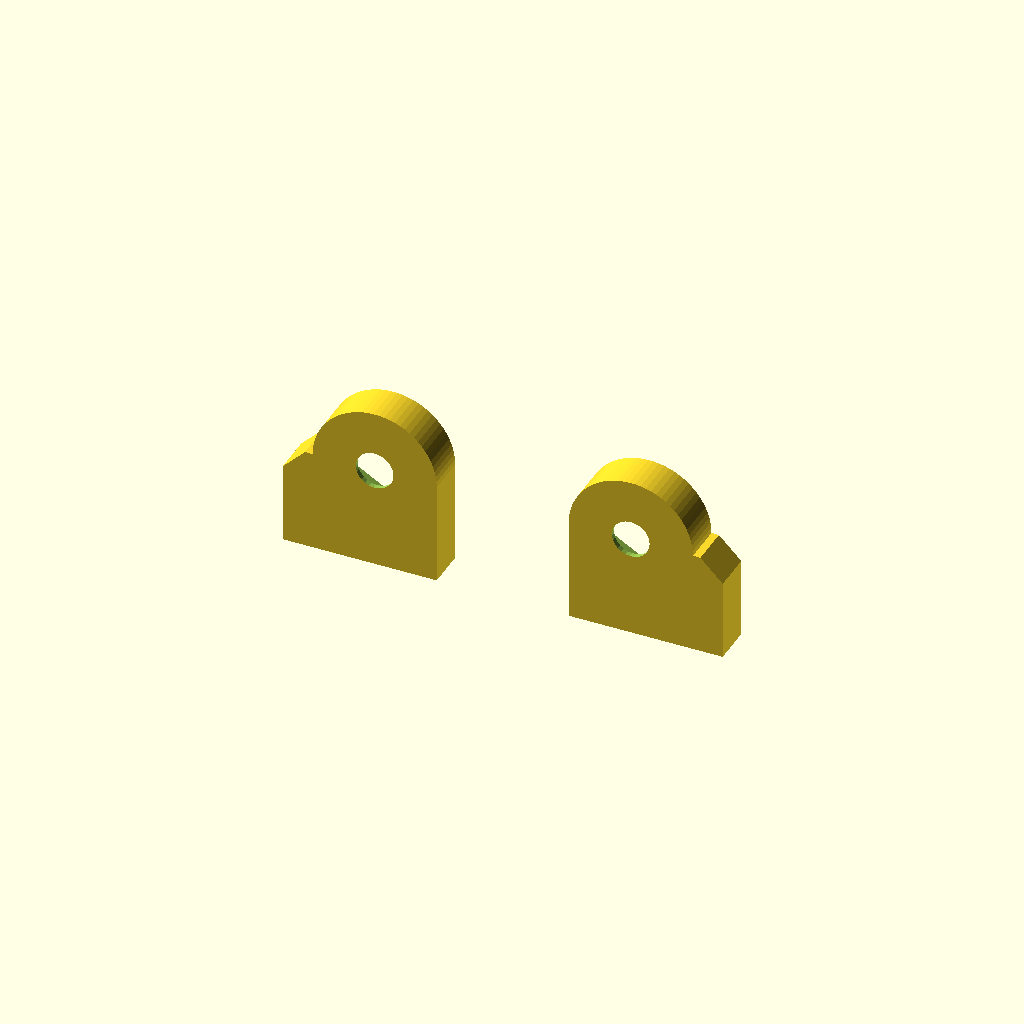
Cell 1: the model at its default parameters.
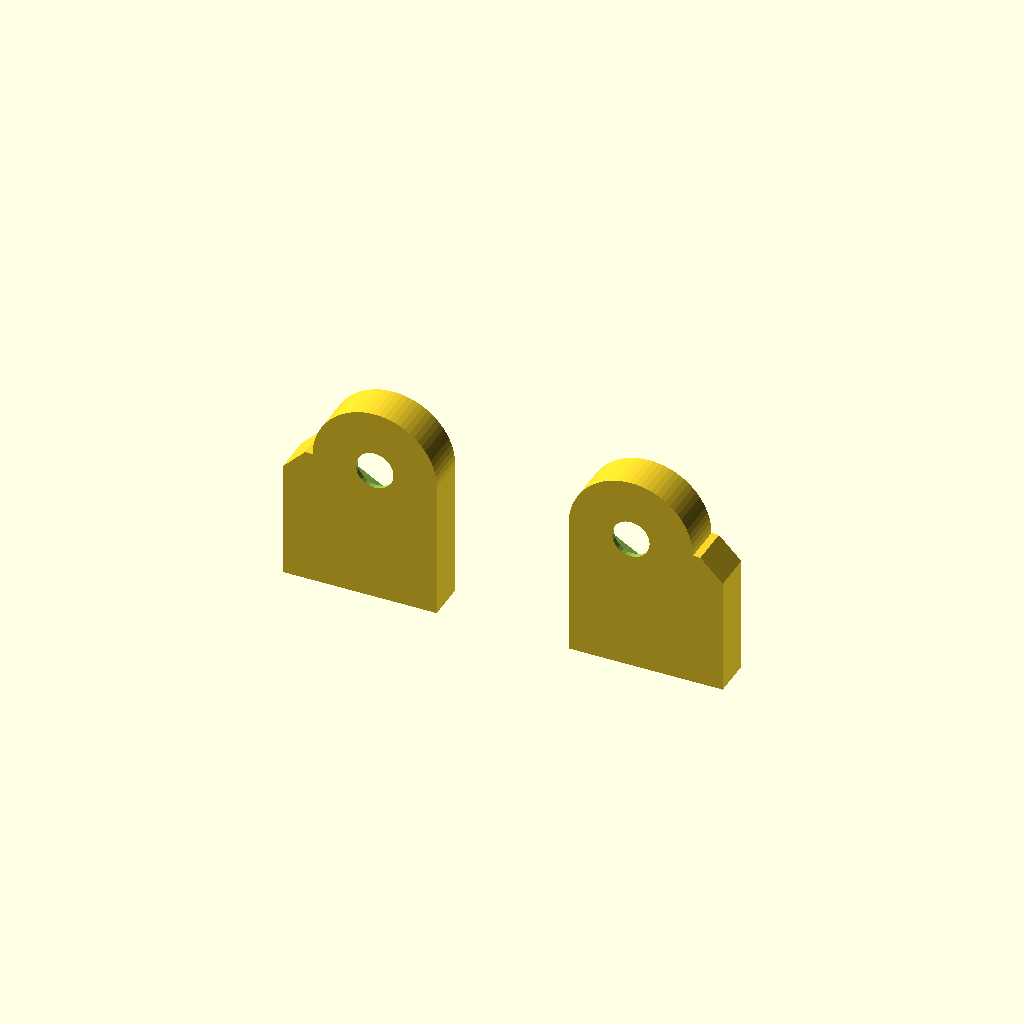
Cell 2: leadingEdge = 5 (everything else at default).
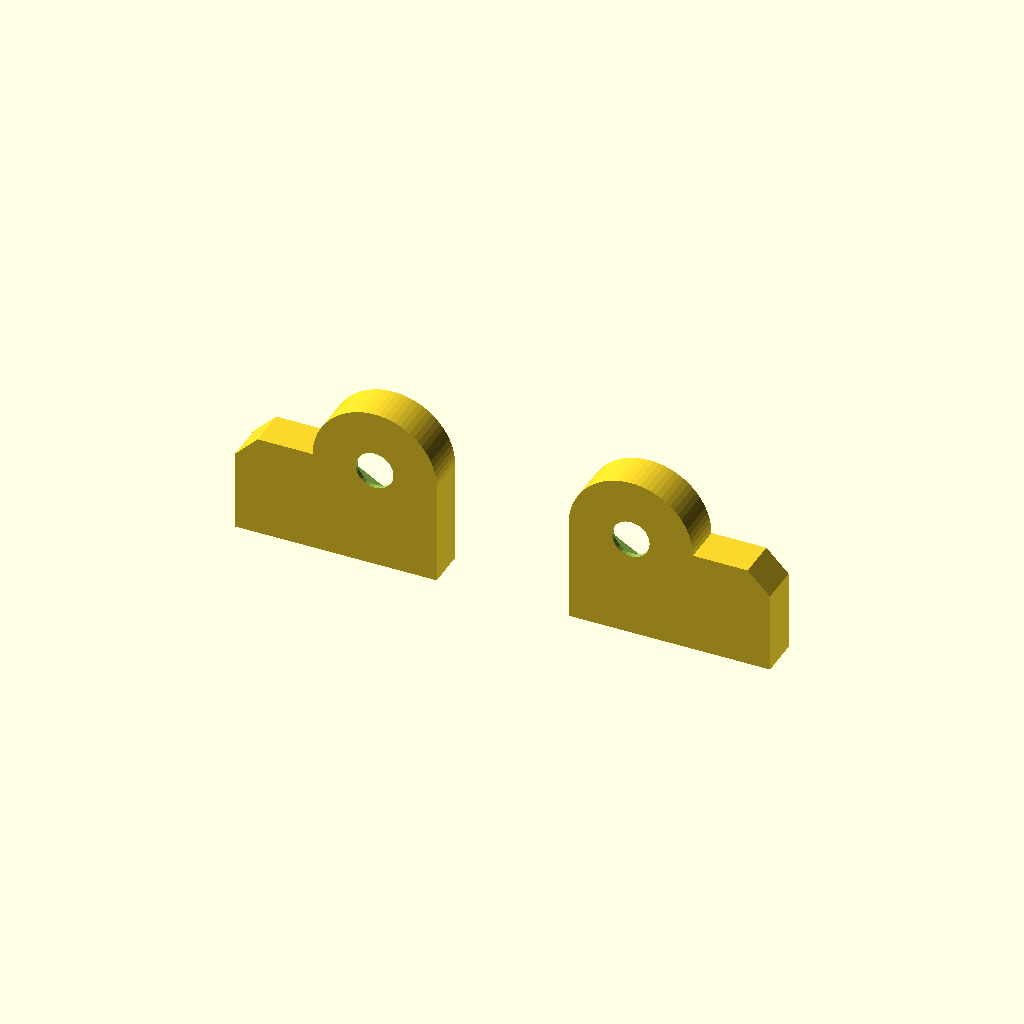
Cell 3: the same model with flankEdge = 5.
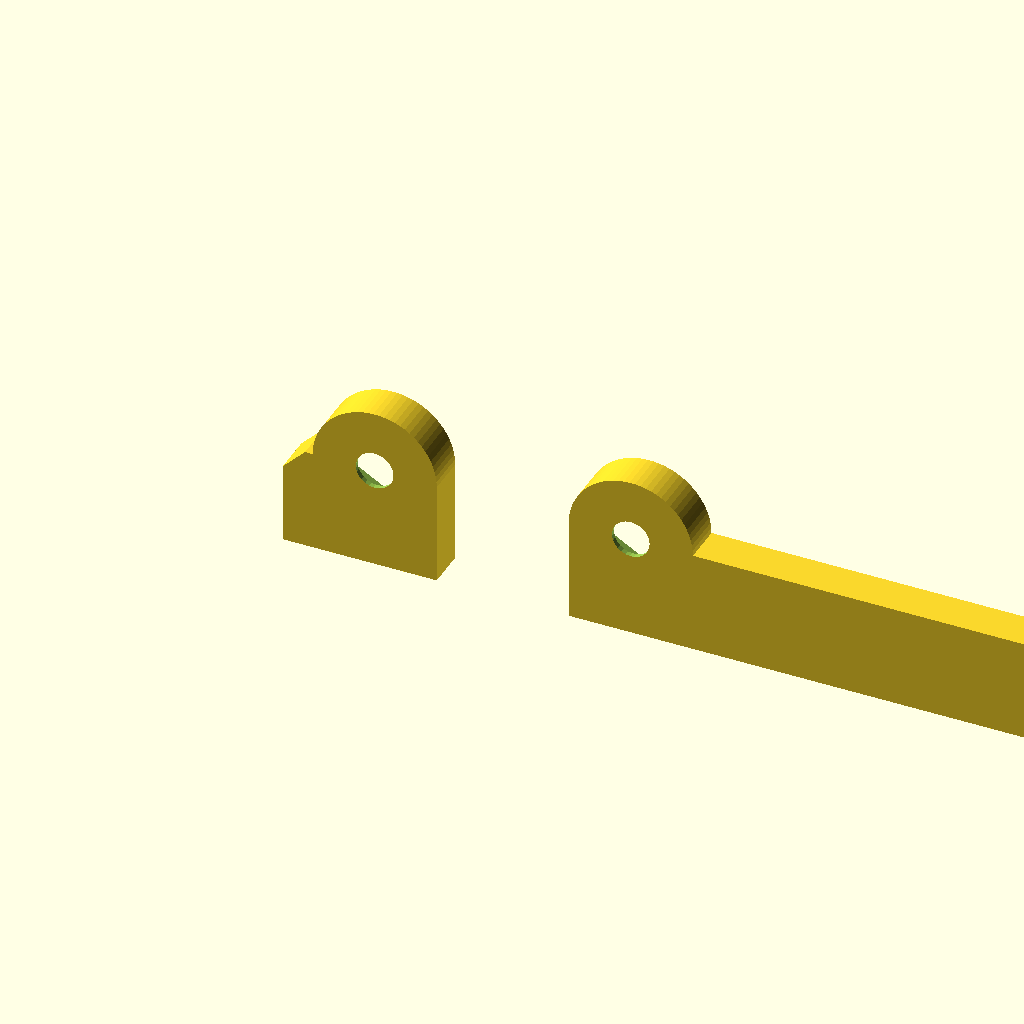
Cell 4 — bBoard set to 100, the other parameters unchanged.
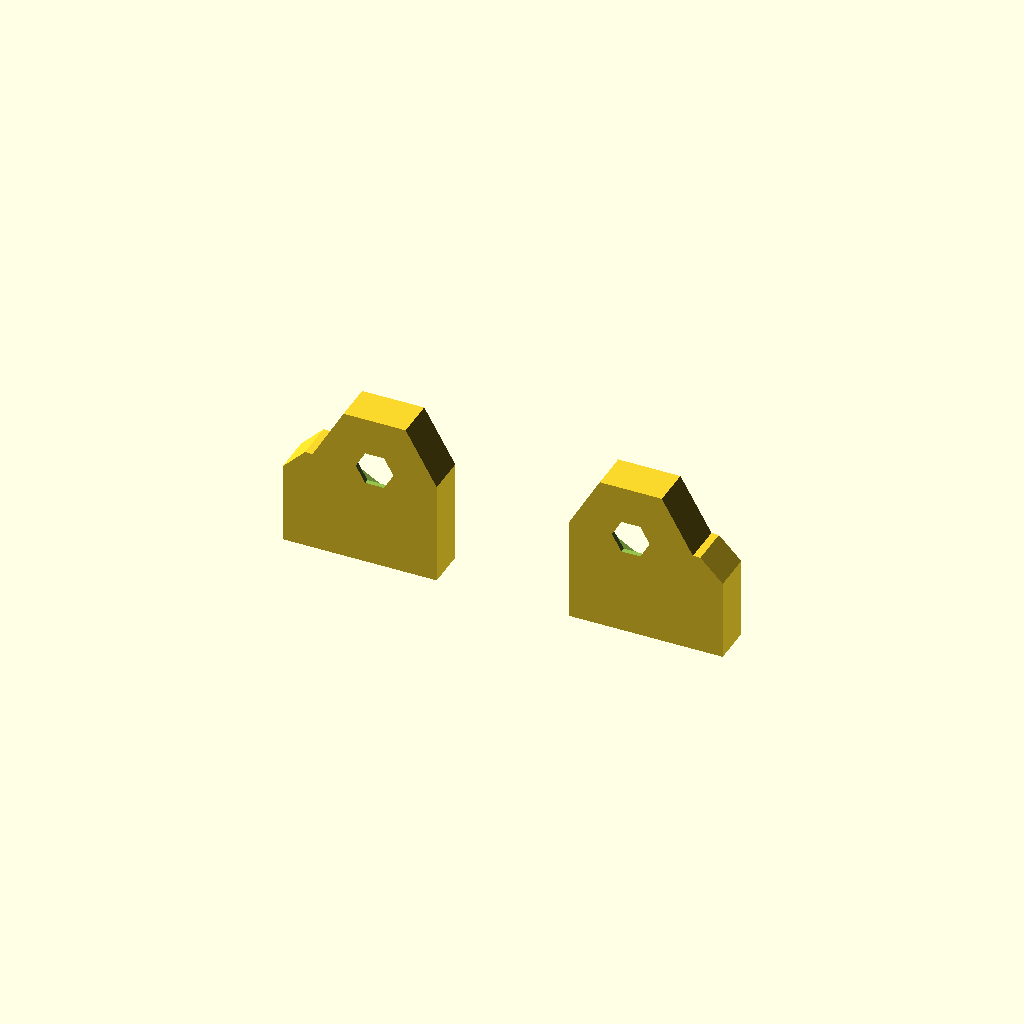
Cell 5: the same model with fa0 = 60.
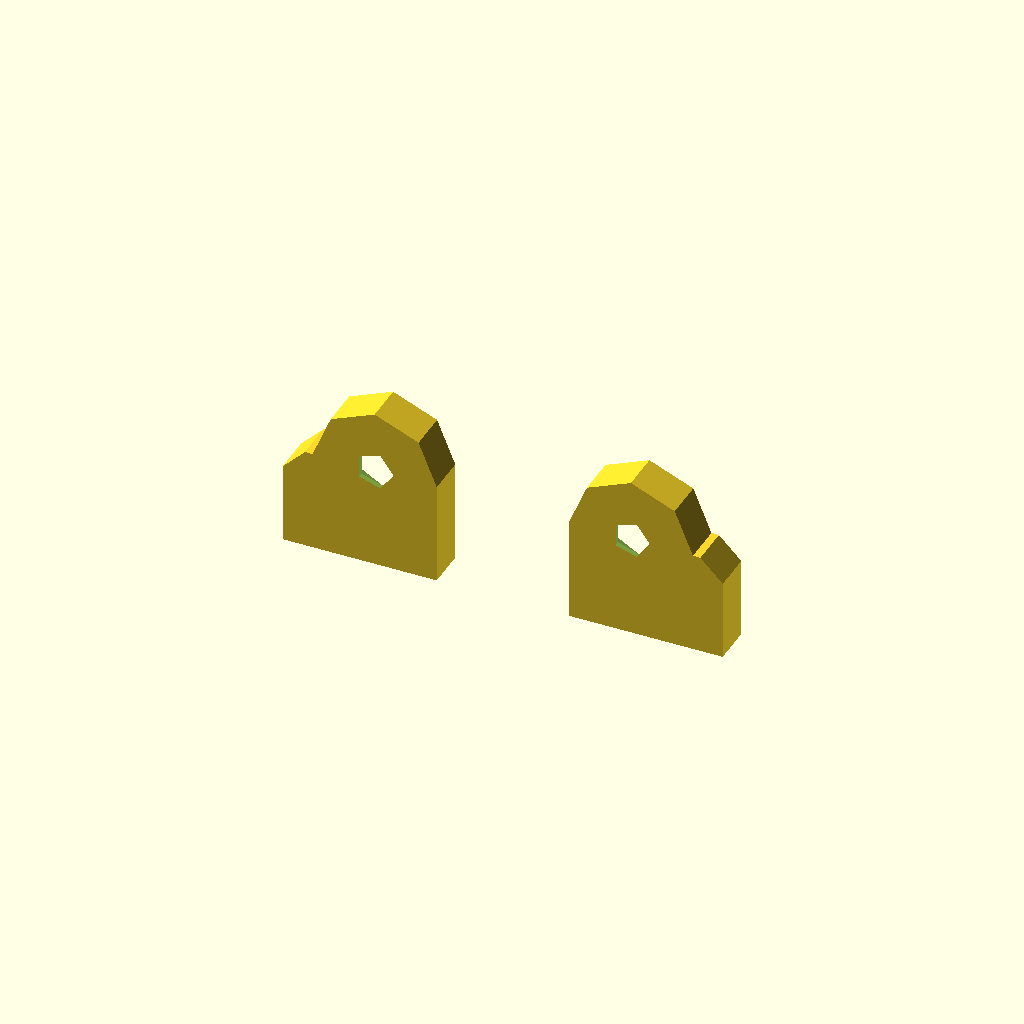
Cell 6: fs0 = 4 (everything else at default).
All cells are drawn from one camera (rotation 55°, 0°, 25°, orthographic, colour scheme Cornfield), so only the parameter changes between them.
OpenSCAD source file Intermediate/06_IntermediateCutCylinder.scad:
// Copyright (C) 2025 Arif K. Rafiq
// This program is free software: you can redistribute it and/or modify
// it under the terms of the GNU General Public License as published by
// the Free Software Foundation, either version 3 of the License, or
// (at your option) any later version.

// This program is distributed in the hope that it will be useful,
// but WITHOUT ANY WARRANTY; without even the implied warranty of
// MERCHANTABILITY or FITNESS FOR A PARTICULAR PURPOSE.  See the
// GNU General Public License for more details.

// You should have received a copy of the GNU General Public License
// along with this file.  If not, see <https://www.gnu.org/licenses/>,
// or write to: license@temperedoptimism.com


/* 
(b)readth       :(w)est (X-)   (c)enter (X0) (e)east (X+)
Vectors (v)     :(x), (y), (z)
Thicknesses (t) : Thicknesses to resolve 3D printer limits or rendering issues.
Proportion (p)  : container for grouping (r)adius and (i)ntensity into a singl 2d vector acccessed using .x and .y respectively
*/
/* 14:45 */
// Fixed in example3.scad       // Set limits in customizer
/* [Thicknesses (x),(y),(z)] */
tFitGap = [0.16, 0.16, 0.16];   //[0.00:0.01:0.64] 
tWallMin = [0.40, 0.40, 0.16];  //[0.16:0.08:1.60] 
/* [Proportional (x):(Radius, (y):(i)ntensity] */
pHexSink = [3.5, 2.3];          //[0.10:0.02:20.00] 
pFastShaft = [1.36, 5.80]; //0.10:0.02:20.00]
/* [2D vectors (x), (y)] */
vTerminalW = [5.0, 5.0];        //[0.00:0.10:100] 
vTerminalE = [23.4, 5.0];       //[0.00:0.10:100] 
/* [Scalars] */
leadingEdge = 2.4; //[0.8:0.4:5.0]
flankEdge = 1.6; //[0.8:0.4:5.0]
bBoard = 28.4; //[20:0.1:100.0]
/* [Special ] */
fa0 = 4.0;     //[1:1:60]  
fs0 = 0.4;     //[0.1:0.1:4.0]  
fx0 = 3;       //[1,2,3,4,5,6,7,8,9,10]
rCorner = 1.6; //0.1
/* [Hidden] */ 
tEps=0.01; 

/* Calucualted at run time. */
pHexSurround = [pHexSink.x + (tWallMin.x * 2) + tFitGap.x, pHexSink.y + tWallMin.y + tFitGap.y];

//30.00-35.00 Circles, Also look at the customizer!!
// Rotate
rotate([90,0,0]){
  difference(){

    linear_extrude(pHexSurround.y, convexity=fx0){ 
      polygon([[vTerminalW.x + pHexSurround.x, vTerminalW.y],
              [ vTerminalW.x + pHexSurround.x, -leadingEdge],
              [-flankEdge, -leadingEdge],
              [-flankEdge, vTerminalW.y - rCorner],
              [-flankEdge + rCorner, vTerminalW.y]]);
      polygon([[vTerminalE.x - pHexSurround.x, vTerminalE.y],
              [ vTerminalE.x - pHexSurround.x, -leadingEdge],
              [bBoard + flankEdge, -leadingEdge],
              [bBoard + flankEdge, vTerminalE.y - rCorner],
              [bBoard + flankEdge - rCorner, vTerminalE.y]]);       
              
      for(v = [vTerminalW, vTerminalE]){
        translate(v)  circle(pHexSurround.x, $fa=fa0, $fs=fs0 );
      }
    }
    //hex pocket
    // Solve Conflicting bodies
    // This could be a loop see: 16:05 in the Video:
    //  https://www.youtube.com/watch?v=R-gRqGRss1k   
    translate([0,0, -tEps]) linear_extrude(pHexSink.y + tFitGap.y, convexity=fx0){
      translate(vTerminalW)  rotate([0,0,30]) circle(pHexSink.x + tFitGap.y, $fn=6);
      translate(vTerminalE)  rotate([0,0,30]) circle(pHexSink.x + tFitGap.y, $fn=6);
    }
    // fastner hole
    for(v = [vTerminalW, vTerminalE]){
        translate(v) cylinder(pFastShaft.y + tFitGap.y, pFastShaft.x + (tFitGap.x * 2), $fa=fa0, $fs=fs0);
    }
  }
}
Parameter table extracted from the source (name, type, default, range or options):
tFitGap: vector, default [0.16, 0.16, 0.16], range 0 to 0.64, step 0.01
tWallMin: vector, default [0.4, 0.4, 0.16], range 0.16 to 1.6, step 0.08
pHexSink: vector, default [3.5, 2.3], range 0.1 to 20, step 0.02
pFastShaft: vector, default [1.36, 5.8]
vTerminalW: vector, default [5, 5], range 0 to 100, step 0.1
vTerminalE: vector, default [23.4, 5], range 0 to 100, step 0.1
leadingEdge: number, default 2.4, range 0.8 to 5, step 0.4
flankEdge: number, default 1.6, range 0.8 to 5, step 0.4
bBoard: number, default 28.4, range 20 to 100, step 0.1
fa0: number, default 4, range 1 to 60, step 1
fs0: number, default 0.4, range 0.1 to 4, step 0.1
fx0: number, default 3, options 1, 2, 3, 4, 5, 6, 7, 8, 9, 10
rCorner: number, default 1.6
